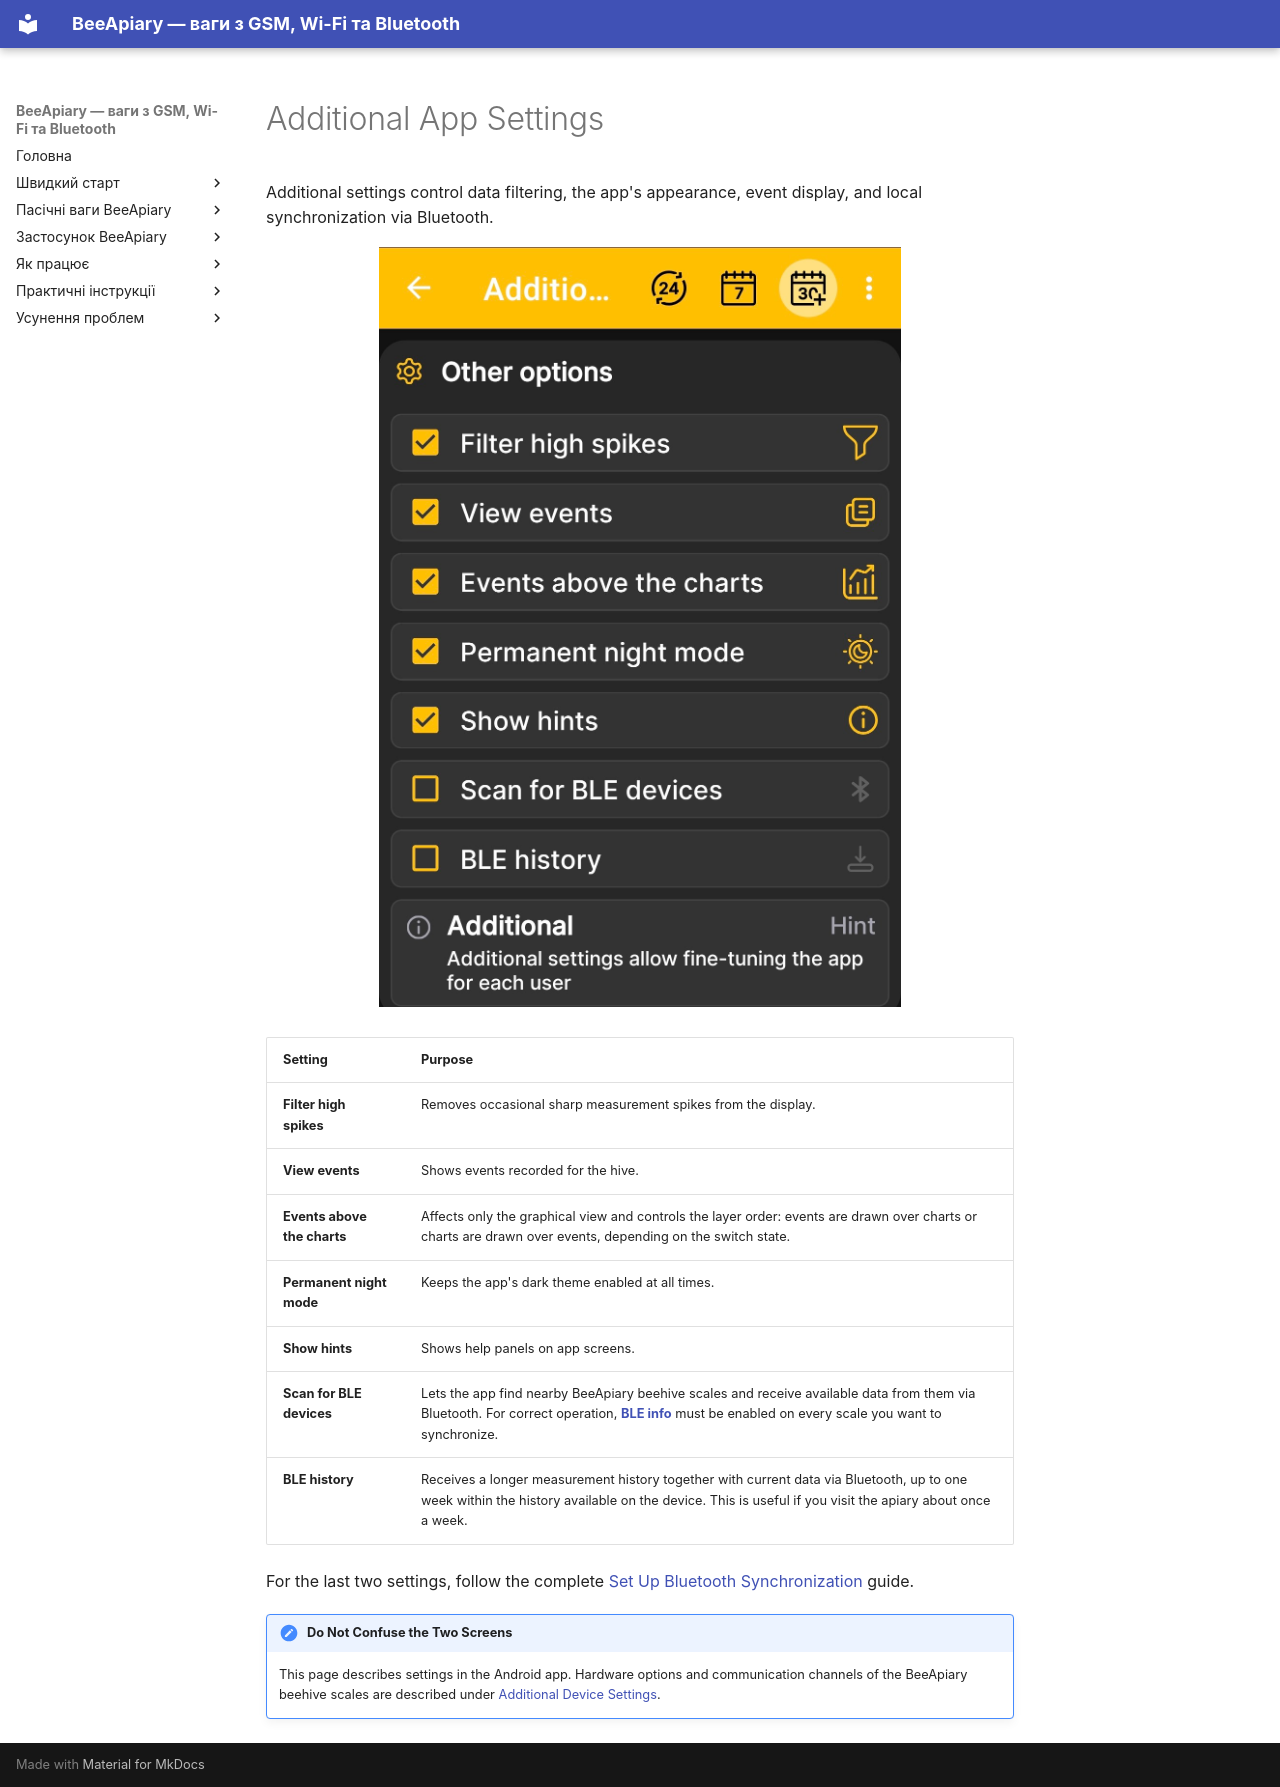

repository: Ivan-Bdgilko/BeeApiary_Docs · page: en/app/additional-settings/index.html · generator: mkdocs

# Additional App Settings

Additional settings control data filtering, the app's appearance, event display, and local synchronization via Bluetooth.

![Additional settings in the BeeApiary Android app](../../assets/en/app/additional-settings/app-additional-settings.jpg){ .doc-screenshot }

| Setting | Purpose |
|---|---|
| **Filter high spikes** | Removes occasional sharp measurement spikes from the display. |
| **View events** | Shows events recorded for the hive. |
| **Events above the charts** | Affects only the graphical view and controls the layer order: events are drawn over charts or charts are drawn over events, depending on the switch state. |
| **Permanent night mode** | Keeps the app's dark theme enabled at all times. |
| **Show hints** | Shows help panels on app screens. |
| **Scan for BLE devices** | Lets the app find nearby BeeApiary beehive scales and receive available data from them via Bluetooth. For correct operation, [**BLE info**](../device/additional-settings.md) must be enabled on every scale you want to synchronize. |
| **BLE history** | Receives a longer measurement history together with current data via Bluetooth, up to one week within the history available on the device. This is useful if you visit the apiary about once a week. |

For the last two settings, follow the complete [Set Up Bluetooth Synchronization](../guides/configure-bluetooth-sync.md) guide.

!!! note "Do Not Confuse the Two Screens"
    This page describes settings in the Android app. Hardware options and communication channels of the BeeApiary beehive scales are described under [Additional Device Settings](../device/additional-settings.md).
